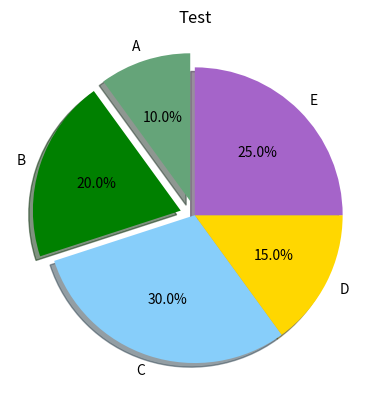

Here is the Python script that generated this plot:
import matplotlib.pyplot as plt
sizes=[10,20,30,15,25]
#大小
labels=['A','B','C','D','E']
#每个部分的标签
colors=['#65a479','g','lightskyblue','gold','#a564c9']
#颜色
explode=(0.1,0.1,0,0,0)
#突出第一第二个扇形
plt.pie(sizes,explode=explode,labels=labels,colors=colors,
        autopct='%1.1f%%',shadow=True,startangle=90)
#生成pie
plt.title("Test")
plt.show()
